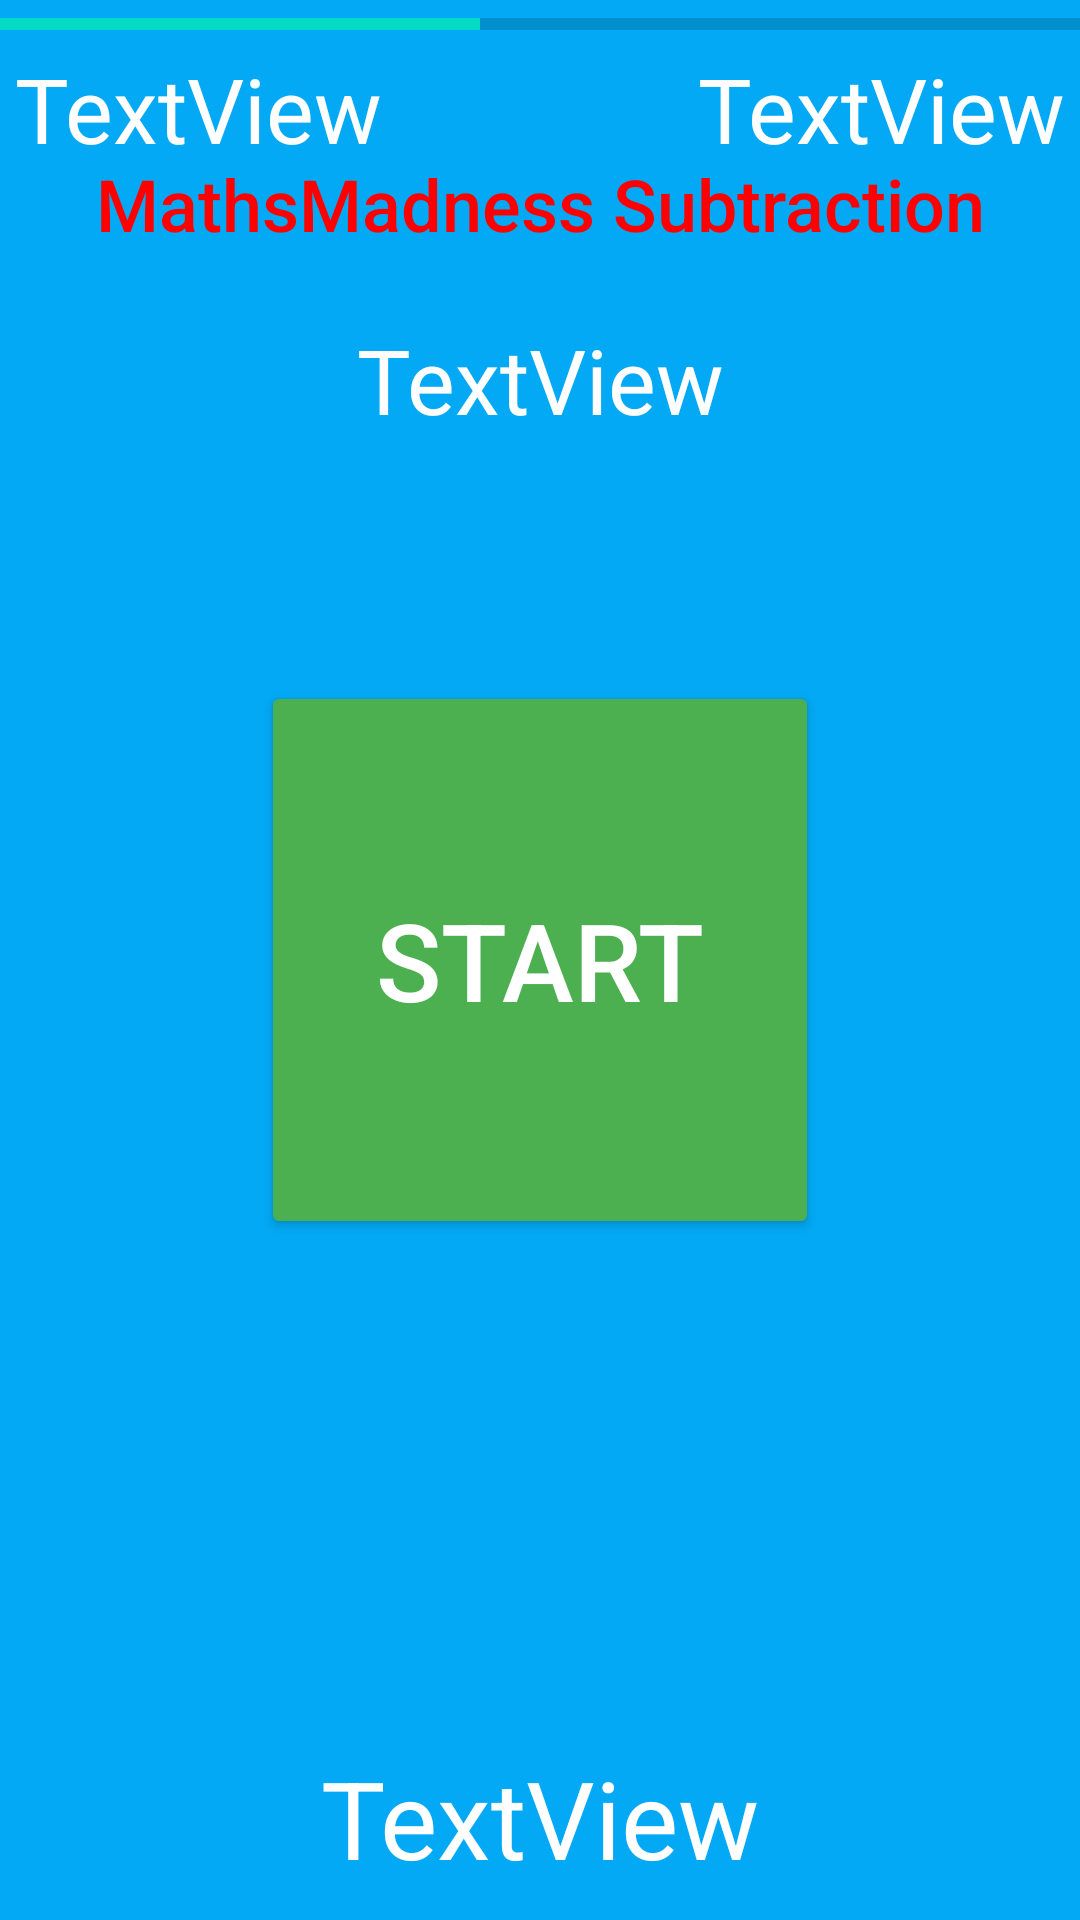

Here is an Android app screen rendered from its layout file. Give the layout XML and the strings, colors and styles it references.
<!-- AndroidManifest.xml: application theme Theme.MathsMadness -->
<!-- res/layout/activity_main_subtraction.xml -->
<?xml version="1.0" encoding="utf-8"?>
<androidx.constraintlayout.widget.ConstraintLayout xmlns:android="http://schemas.android.com/apk/res/android"
    xmlns:app="http://schemas.android.com/apk/res-auto"
    xmlns:tools="http://schemas.android.com/tools"
    android:layout_width="match_parent"
    android:layout_height="match_parent"
    android:background="#03A9F4"
    tools:context=".MainActivitySubtraction">

    <Button
        android:id="@+id/btn_start"
        android:layout_width="186dp"
        android:layout_height="186dp"
        android:text="Start"
        android:textColor="#FFFFFF"
        android:textSize="36sp"
        app:backgroundTint="#4CAF50"
        app:layout_constraintBottom_toBottomOf="parent"
        app:layout_constraintEnd_toEndOf="parent"
        app:layout_constraintStart_toStartOf="parent"
        app:layout_constraintTop_toTopOf="parent" />

    <ProgressBar
        android:id="@+id/progressBar"
        style="?android:attr/progressBarStyleHorizontal"
        android:layout_width="0dp"
        android:layout_height="16dp"
        android:max="45"
        android:progress="20"
        app:layout_constraintEnd_toEndOf="parent"
        app:layout_constraintStart_toStartOf="parent"
        app:layout_constraintTop_toTopOf="parent" />

    <TextView
        android:id="@+id/textView_Timer"
        android:layout_width="wrap_content"
        android:layout_height="wrap_content"
        android:layout_marginStart="5dp"
        android:layout_marginLeft="5dp"
        android:text="TextView"
        android:textColor="#FFFFFF"
        android:textSize="30sp"
        app:layout_constraintStart_toStartOf="parent"
        app:layout_constraintTop_toBottomOf="@+id/progressBar" />

    <TextView
        android:id="@+id/textView_Score"
        android:layout_width="wrap_content"
        android:layout_height="wrap_content"
        android:layout_marginEnd="5dp"
        android:layout_marginRight="5dp"
        android:text="TextView"
        android:textColor="#FFFFFF"
        android:textSize="30sp"
        app:layout_constraintEnd_toEndOf="parent"
        app:layout_constraintTop_toBottomOf="@+id/progressBar" />

    <TableLayout
        android:id="@+id/tableLayout"
        android:layout_width="0dp"
        android:layout_height="wrap_content"
        android:layout_marginStart="5dp"
        android:layout_marginLeft="5dp"
        android:layout_marginTop="5dp"
        android:layout_marginEnd="5dp"
        android:layout_marginRight="5dp"
        android:layout_marginBottom="5dp"
        app:layout_constraintBottom_toBottomOf="parent"
        app:layout_constraintEnd_toEndOf="parent"
        app:layout_constraintStart_toStartOf="parent"
        app:layout_constraintTop_toBottomOf="@+id/progressBar">

        <TableRow
            android:layout_width="match_parent"
            android:layout_height="match_parent">

            <TextView
                android:id="@+id/textView_Quest_Sub"
                android:layout_width="match_parent"
                android:layout_height="match_parent"
                android:layout_weight="1"
                android:gravity="center"
                android:text="TextView"
                android:textColor="#FFFFFF"
                android:textSize="30sp" />
        </TableRow>

        <TableRow
            android:layout_width="match_parent"
            android:layout_height="match_parent">

            <Button
                android:id="@+id/btn_answer_5"
                android:layout_width="wrap_content"
                android:layout_height="wrap_content"
                android:layout_weight="1"
                android:height="200dp"
                android:text="Button"
                android:textSize="30sp"
                android:visibility="invisible"
                app:backgroundTint="#F44336" />

            <Space
                android:layout_width="3dp"
                android:layout_height="wrap_content" />

            <Button
                android:id="@+id/btn_answer_6"
                android:layout_width="wrap_content"
                android:layout_height="wrap_content"
                android:layout_weight="1"
                android:height="200dp"
                android:text="Button"
                android:textSize="30sp"
                android:visibility="invisible"
                app:backgroundTint="#FF5722" />
        </TableRow>

        <TableRow
            android:layout_width="match_parent"
            android:layout_height="match_parent">

            <Space
                android:layout_width="match_parent"
                android:layout_height="3dp" />

        </TableRow>

        <TableRow
            android:layout_width="match_parent"
            android:layout_height="match_parent">

            <Button
                android:id="@+id/btn_answer_7"
                android:layout_width="wrap_content"
                android:layout_height="wrap_content"
                android:layout_weight="1"
                android:height="200dp"
                android:text="Button"
                android:textSize="30sp"
                android:visibility="invisible"
                app:backgroundTint="#FFC107" />

            <Space
                android:layout_width="3dp"
                android:layout_height="wrap_content" />

            <Button
                android:id="@+id/btn_answer_8"
                android:layout_width="wrap_content"
                android:layout_height="wrap_content"
                android:layout_weight="1"
                android:height="200dp"
                android:text="Button"
                android:textSize="30sp"
                android:visibility="invisible"
                app:backgroundTint="#9C27B0" />
        </TableRow>

    </TableLayout>

    <TextView
        android:id="@+id/textViewMessage"
        android:layout_width="wrap_content"
        android:layout_height="wrap_content"
        android:layout_marginBottom="10dp"
        android:text="TextView"
        android:textColor="#FFFFFF"
        android:textSize="36sp"
        app:layout_constraintBottom_toBottomOf="parent"
        app:layout_constraintEnd_toEndOf="parent"
        app:layout_constraintStart_toStartOf="parent" />

    <TextView
        android:id="@+id/textView_MM"
        android:layout_width="wrap_content"
        android:layout_height="wrap_content"
        android:text="MathsMadness Subtraction"
        android:textAppearance="@style/TextAppearance.AppCompat.Body2"
        android:textColor="#FF0000"
        android:textSize="24sp"
        app:layout_constraintBottom_toTopOf="@+id/tableLayout"
        app:layout_constraintEnd_toEndOf="parent"
        app:layout_constraintStart_toStartOf="parent"
        app:layout_constraintTop_toBottomOf="@+id/progressBar"
        app:layout_constraintVertical_bias="0.615" />

</androidx.constraintlayout.widget.ConstraintLayout>
<!-- resources referenced by this layout -->
<resources>
  <style name="Theme.MathsMadness" parent="Theme.MaterialComponents.DayNight.DarkActionBar">
          
          <item name="colorPrimary">@color/purple_500</item>
          <item name="colorPrimaryVariant">@color/purple_700</item>
          <item name="colorOnPrimary">@color/white</item>
          
          <item name="colorSecondary">@color/teal_200</item>
          <item name="colorSecondaryVariant">@color/teal_700</item>
          <item name="colorOnSecondary">@color/black</item>
          
          <item name="android:statusBarColor" tools:targetApi="l">?attr/colorPrimaryVariant</item>
          
      </style>
  <!-- not gathered from this repository: default colours our renderer supplied (Android Studio template values) -->
  <color name="purple_500">#FF6200EE</color>
  <color name="purple_700">#FF3700B3</color>
  <color name="teal_200">#FF03DAC5</color>
  <color name="teal_700">#FF018786</color>
  <color name="black">#FF000000</color>
  <color name="white">#FFFFFFFF</color>
</resources>
